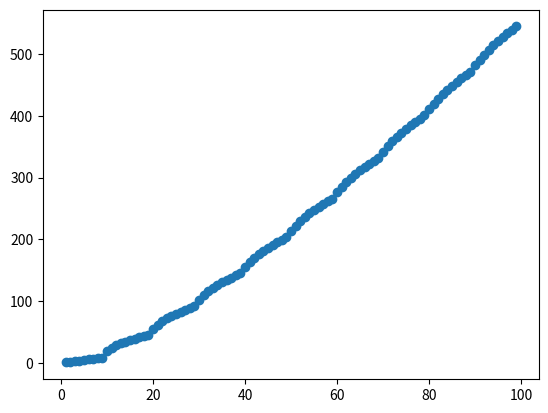

Generate this figure with matplotlib:
import matplotlib.pyplot as plt

def d(n):
    l = []
    m = 0
    for i in range(0,len(str(n))):
        l.append(int(str(n)[i]))
    for i in range(0,len(str(n))):
        m += l[i]
    return m

def F(N):
    sum = 0
    for n in range(1,N+1):
        print(n)
        sum += n/d(n)
    return sum

x=[]
y=[]
for i in range(1,100):
    x.append(i)
    y.append(F(i))

plt.scatter(x, y)
plt.show()
